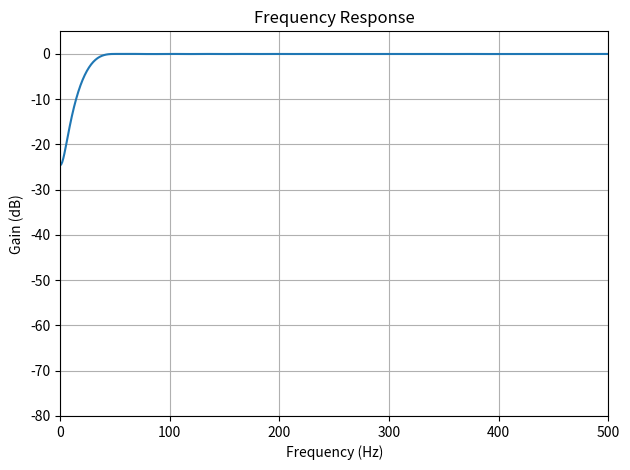

Source code (Python):
import numpy as np
import scipy.signal as signal
import matplotlib.pyplot as plt
from typing import Optional, Tuple, Union


"""     self.lib_combobox.setItemText(0,"butterworth")
        self.lib_combobox.setItemText(1,"chebyshev1")
        self.lib_combobox.setItemText(2,"chebyshev2")
        self.lib_combobox.setItemText(3,"bessel")
        self.lib_combobox.setItemText(4,"elliptic")
        self.lib_combobox.setItemText(5,"fir")
        self.lib_combobox.setItemText(6,"gaussian")
        self.lib_combobox.setItemText(7,"median")
        self.lib_combobox.setItemText(8,"Savitzky-Golay")
        self.lib_combobox.setItemText(9,"kalman")
    
"""

"""
    self.type_combobox.setItemText(0,"lowpass")
    self.type_combobox.setItemText(1,"highpass")
    self.type_combobox.setItemText(2,"bandpass")
"""
class FilterDesigner:
    @staticmethod
    def design_iir(
        family: str,
        ftype: str,
        order: int,
        cutoff: Union[float, Tuple[float, float]],
        fs: float = 1.0,
        rp: Optional[float] = 1,
        rs: Optional[float] = 40
    ) -> Tuple[np.ndarray, np.ndarray]:
        design_methods = {
            'butterworth': signal.butter,
            'chebyshev1': signal.cheby1,
            'chebyshev2': signal.cheby2,
            'bessel': signal.bessel,
            'elliptic': signal.ellip
        }
        
        if family == 'elliptic':  
            return design_methods[family](N = order, rp=rp,rs=rs, Wn= cutoff, btype=ftype, fs=fs)
        if family == 'chebyshev1':
            return design_methods[family](order, rp, cutoff, btype=ftype, fs=fs)
        if family == 'chebyshev2':
            return design_methods[family](order, rs, cutoff, btype=ftype, fs=fs)
        return design_methods[family](order, cutoff, btype=ftype, fs=fs)

    @staticmethod
    def design_fir(
        ftype: str,
        numtaps: int,
        cutoff: Union[float, Tuple[float, float]],
        fs: float = 1.0,
        window: str = 'hamming'
    ) -> Tuple[np.ndarray, float]:
        pass_zero = {'lowpass': True, 'highpass': False, 'bandpass': False}.get(ftype, True)
        coeffs = signal.firwin(numtaps, cutoff, window=window, pass_zero=pass_zero, fs=fs)
        return coeffs, 1.0

    @staticmethod
    def design_gaussian(
        numtaps: int,
        cutoff: float,
        fs: float = 1.0
    ) -> Tuple[np.ndarray, float]:
        sigma = (np.sqrt(np.log(2)) / (2 * np.pi * cutoff)) * fs
        window = signal.windows.gaussian(numtaps, sigma, sym=True)
        return window / window.sum(), 1.0

class FilterApplier:
    @staticmethod
    def apply_iir_fir(
        b: np.ndarray,
        a: Union[np.ndarray, float],
        input_signal: np.ndarray,
        zero_phase: bool = False
    ) -> np.ndarray:
        # If zero_phase is True, use filtfilt (forward-backward for zero phase shift)
        # otherwise apply a one-pass filter with lfilter.
        return signal.filtfilt(b, a, input_signal) if zero_phase else signal.lfilter(b, a, input_signal)

    @staticmethod
    def apply_median( #median filter
        input_signal: np.ndarray,
        kernel_size: int
    ) -> np.ndarray:
        return signal.medfilt(input_signal, kernel_size=kernel_size)

    @staticmethod
    def apply_savgol( #Savitzky-Golay filter
        input_signal: np.ndarray,
        window_length: int,
        polyorder: int
    ) -> np.ndarray:
        return signal.savgol_filter(input_signal, window_length, polyorder)

class KalmanFilter1D:
    __slots__ = ('state', 'covariance', 'process_noise', 'measurement_noise')
    
    def __init__(
        self,
        initial_state: float,
        initial_covariance: float,
        process_noise: float,
        measurement_noise: float
    ):
        self.state = initial_state
        self.covariance = initial_covariance
        self.process_noise = process_noise
        self.measurement_noise = measurement_noise

    def update(self, measurement: float) -> None:
        K = self.covariance / (self.covariance + self.measurement_noise)
        self.state += K * (measurement - self.state)
        self.covariance *= (1 - K)

    def predict(self) -> None:
        self.covariance += self.process_noise

    def filter(self, measurements: np.ndarray) -> np.ndarray:
        filtered = np.empty_like(measurements)
        for i, z in enumerate(measurements):
            self.predict()
            self.update(z)
            filtered[i] = self.state
        return filtered

def plot_response(
    b: np.ndarray,
    a: Union[np.ndarray, float],
    fs: float = 1.0,
    title: str = "Frequency Response"
) -> None:
    w, h = signal.freqz(b, a, fs=fs)
    plt.figure()
    plt.plot(w, 20 * np.log10(np.abs(h)))
    plt.ylim(-80, 5)
    plt.xlim(0, fs/2)
    plt.title(title)
    plt.xlabel('Frequency (Hz)')
    plt.ylabel('Gain (dB)')
    plt.grid(True)
    plt.tight_layout()
    plt.show()

if __name__ == "__main__":
    fs = 1000
    t = np.linspace(0, 1, fs)
    sig = np.sin(2*np.pi*5*t) + 0.5*np.random.randn(fs)

    # 1. Butterworth Lowpass
    b, a = FilterDesigner.design_iir('butterworth', 'lowpass', 4, 300, fs=fs)
    filtered = FilterApplier.apply_iir_fir(b, a, sig, zero_phase=True)

    # 2. FIR Highpass
    b_fir, a_fir = FilterDesigner.design_fir('highpass', 65, 20, fs=fs)
    plot_response(b_fir, a_fir,fs= fs)
    filtered_fir = FilterApplier.apply_iir_fir(b_fir, a_fir, sig)
    # 3. Gaussian Filter
    b_gauss, a_gauss = FilterDesigner.design_gaussian(31, 10, fs=fs)
    filtered_gauss = FilterApplier.apply_iir_fir(b_gauss, a_gauss, sig)
    # 4. Savitzky-Golay
    filtered_savgol = FilterApplier.apply_savgol(sig, 21, 3)
    
    # 5. Median Filter
    filtered_median = FilterApplier.apply_median(sig, 5)
    
    # 6. Kalman Filter
    kf = KalmanFilter1D(sig[0], 1.0, 0.1, 0.5)
    filtered_kalman = kf.filter(sig)
